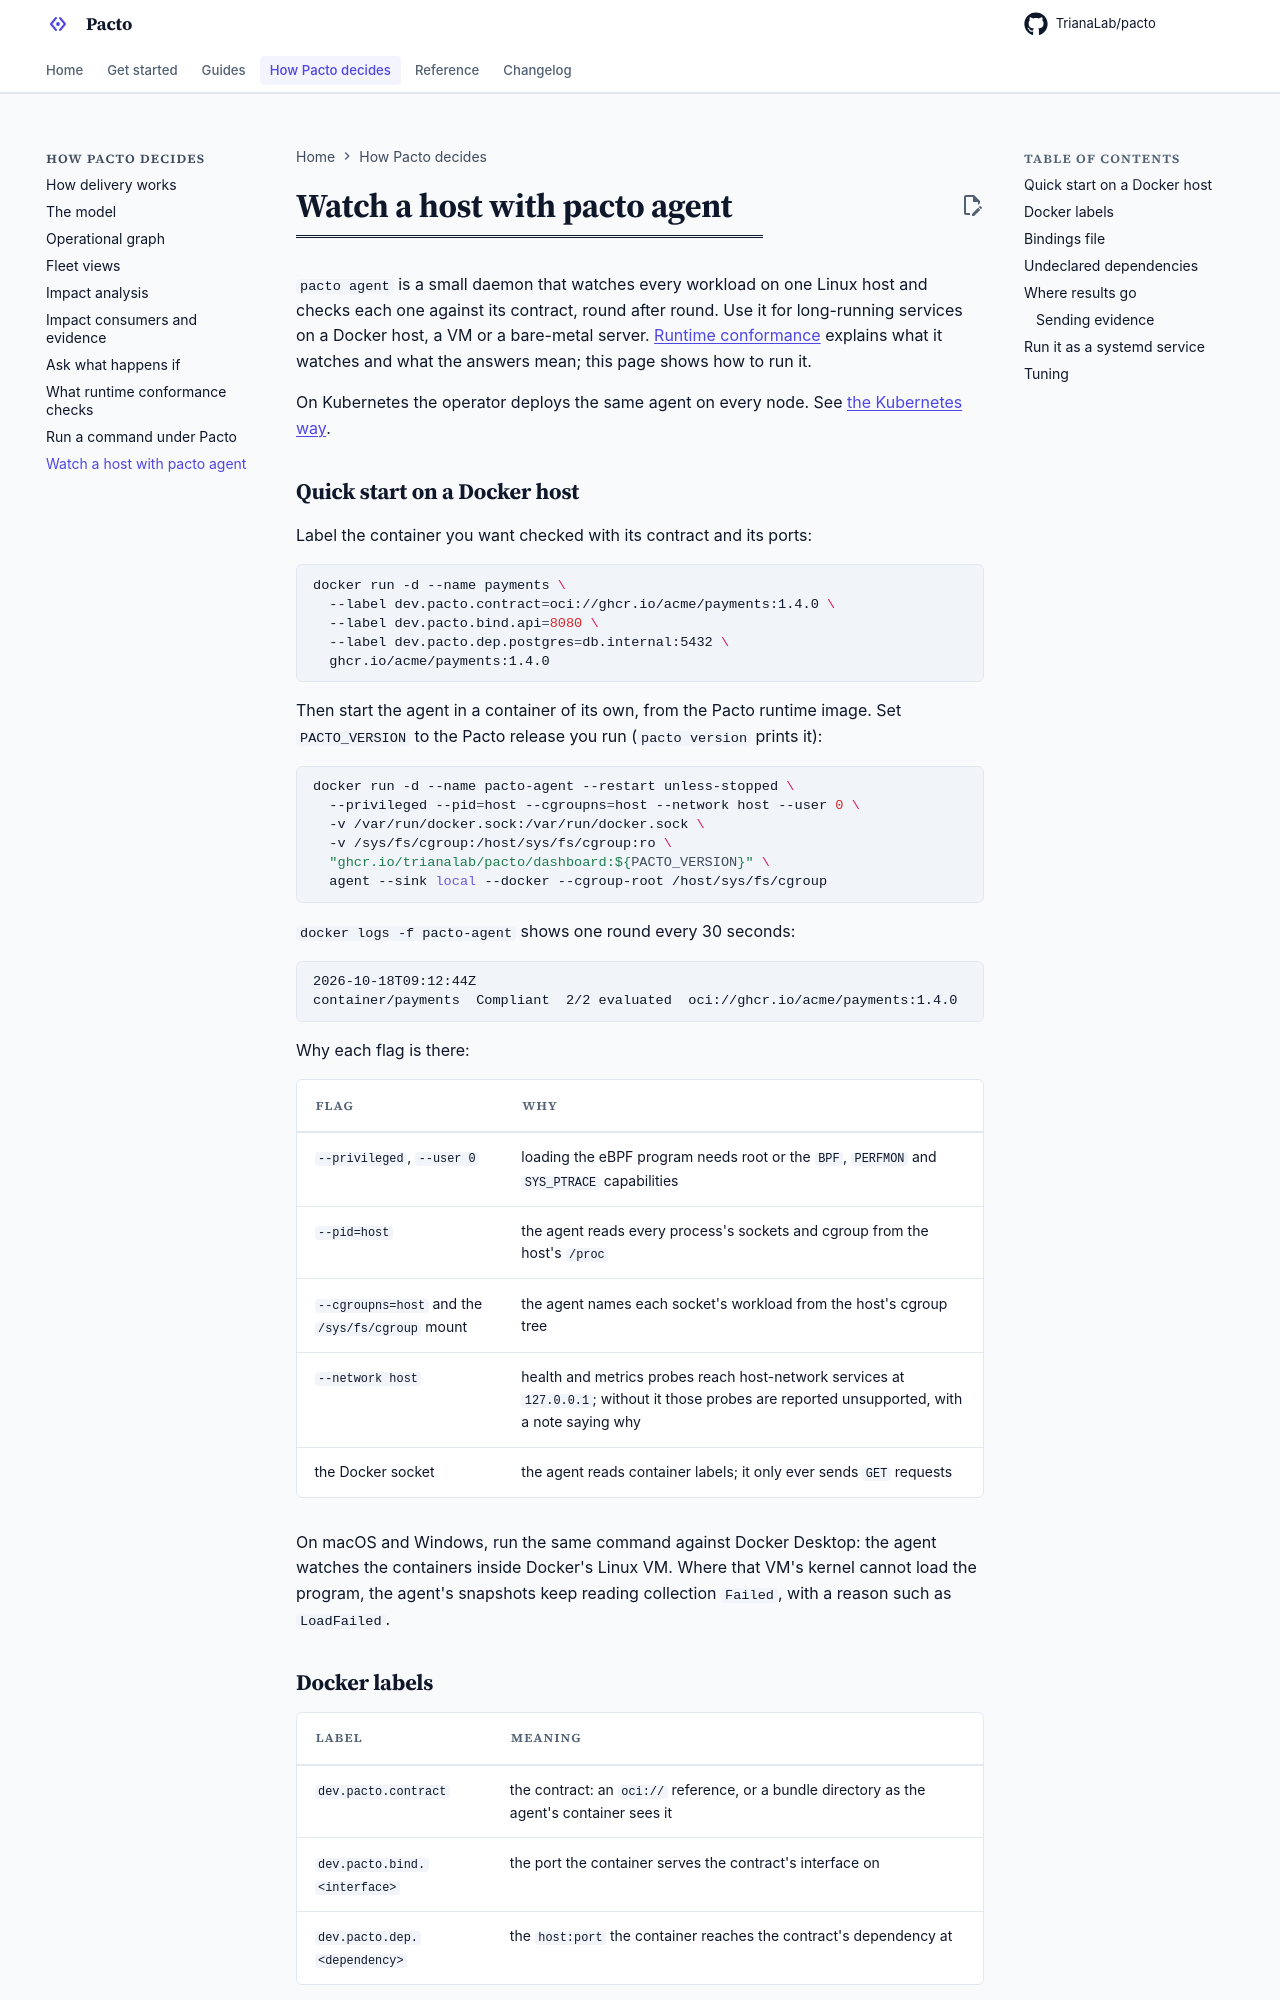

repository: TrianaLab/pacto · page: 4.5.0/runtime-agent/index.html · generator: mkdocs

# Watch a host with pacto agent

`pacto agent` is a small daemon that watches every workload on one Linux host
and checks each one against its contract, round after round. Use it for
long-running services on a Docker host, a VM or a bare-metal server.
[Runtime conformance](runtime-conformance.md) explains what it watches and what
the answers mean; this page shows how to run it.

On Kubernetes the operator deploys the same agent on every node. See [the Kubernetes way](integrations/kubernetes/runtime-conformance.md).

## Quick start on a Docker host

Label the container you want checked with its contract and its ports:

```bash
docker run -d --name payments \
  --label dev.pacto.contract=oci://ghcr.io/acme/payments:1.4.0 \
  --label dev.pacto.bind.api=8080 \
  --label dev.pacto.dep.postgres=db.internal:5432 \
  ghcr.io/acme/payments:1.4.0
```

Then start the agent in a container of its own, from the Pacto runtime image.
Set `PACTO_VERSION` to the Pacto release you run (`pacto version` prints it):

```bash
docker run -d --name pacto-agent --restart unless-stopped \
  --privileged --pid=host --cgroupns=host --network host --user 0 \
  -v /var/run/docker.sock:/var/run/docker.sock \
  -v /sys/fs/cgroup:/host/sys/fs/cgroup:ro \
  "ghcr.io/trianalab/pacto/dashboard:${PACTO_VERSION}" \
  agent --sink local --docker --cgroup-root /host/sys/fs/cgroup
```

`docker logs -f pacto-agent` shows one round every 30 seconds:

```text
2026-10-18T09:12:44Z
container/payments  Compliant  2/2 evaluated  oci://ghcr.io/acme/payments:1.4.0
```

Why each flag is there:

| Flag | Why |
| --- | --- |
| `--privileged`, `--user 0` | loading the eBPF program needs root or the `BPF`, `PERFMON` and `SYS_PTRACE` capabilities |
| `--pid=host` | the agent reads every process's sockets and cgroup from the host's `/proc` |
| `--cgroupns=host` and the `/sys/fs/cgroup` mount | the agent names each socket's workload from the host's cgroup tree |
| `--network host` | health and metrics probes reach host-network services at `127.0.0.1`; without it those probes are reported unsupported, with a note saying why |
| the Docker socket | the agent reads container labels; it only ever sends `GET` requests |

On macOS and Windows, run the same command against Docker Desktop: the agent
watches the containers inside Docker's Linux VM. Where that VM's kernel cannot
load the program, the agent's snapshots keep reading collection `Failed`,
with a reason such as `LoadFailed`.
